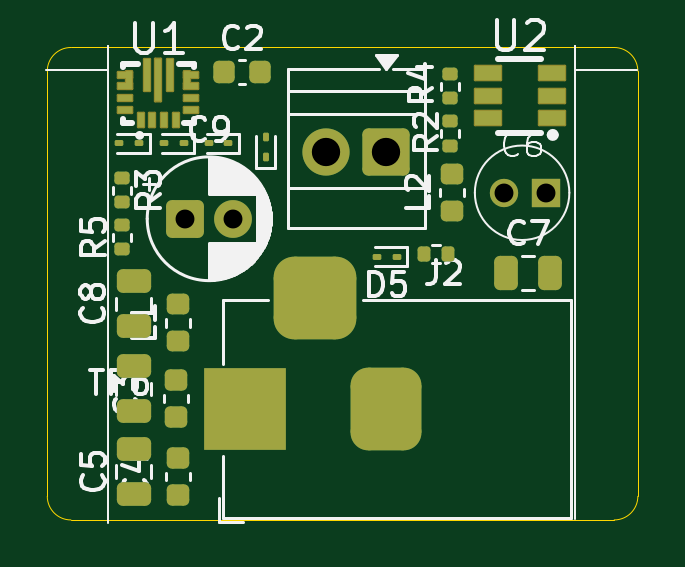
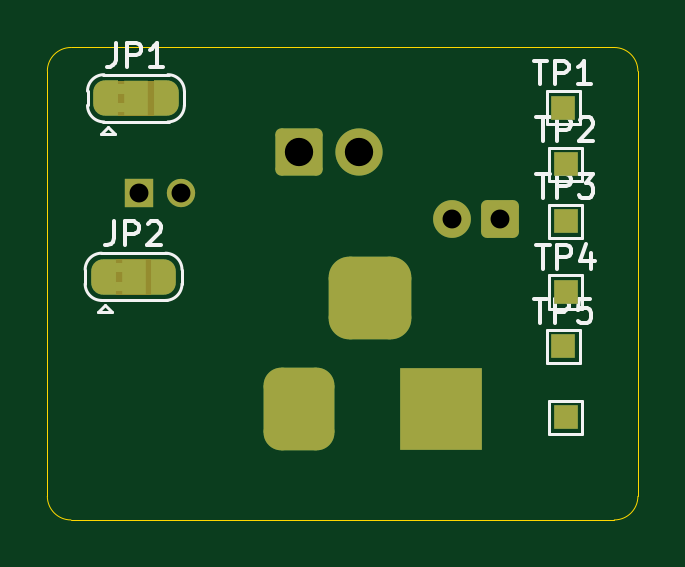
Circuit board: 9 layer files. Board 25.0 x 20.0 mm.
- bottom_copper: REV2_Dyno_Rectifier_PCB_2-CuBottom.gbr (5261 bytes)
- top_copper: REV2_Dyno_Rectifier_PCB_2-CuTop.gbr (7748 bytes)
- outline: REV2_Dyno_Rectifier_PCB_2-EdgeCuts.gbr (984 bytes)
- bottom_mask: REV2_Dyno_Rectifier_PCB_2-MaskBottom.gbr (3721 bytes)
- top_mask: REV2_Dyno_Rectifier_PCB_2-MaskTop.gbr (5716 bytes)
- drill: REV2_Dyno_Rectifier_PCB_2-NPTH.drl (265 bytes)
- drill: REV2_Dyno_Rectifier_PCB_2-PTH.drl (689 bytes)
- bottom_silk: REV2_Dyno_Rectifier_PCB_2-SilkBottom.gbr (13535 bytes)
- top_silk: REV2_Dyno_Rectifier_PCB_2-SilkTop.gbr (93032 bytes)

=== bottom_copper: REV2_Dyno_Rectifier_PCB_2-CuBottom.gbr ===
%TF.GenerationSoftware,KiCad,Pcbnew,9.0.4*%
%TF.CreationDate,2026-05-01T01:18:26-07:00*%
%TF.ProjectId,REV2_Dyno_Rectifier_PCB_2,52455632-5f44-4796-9e6f-5f5265637469,rev?*%
%TF.SameCoordinates,Original*%
%TF.FileFunction,Copper,L2,Bot*%
%TF.FilePolarity,Positive*%
%FSLAX46Y46*%
G04 Gerber Fmt 4.6, Leading zero omitted, Abs format (unit mm)*
G04 Created by KiCad (PCBNEW 9.0.4) date 2026-05-01 01:18:26*
%MOMM*%
%LPD*%
G01*
G04 APERTURE LIST*
G04 Aperture macros list*
%AMRoundRect*
0 Rectangle with rounded corners*
0 $1 Rounding radius*
0 $2 $3 $4 $5 $6 $7 $8 $9 X,Y pos of 4 corners*
0 Add a 4 corners polygon primitive as box body*
4,1,4,$2,$3,$4,$5,$6,$7,$8,$9,$2,$3,0*
0 Add four circle primitives for the rounded corners*
1,1,$1+$1,$2,$3*
1,1,$1+$1,$4,$5*
1,1,$1+$1,$6,$7*
1,1,$1+$1,$8,$9*
0 Add four rect primitives between the rounded corners*
20,1,$1+$1,$2,$3,$4,$5,0*
20,1,$1+$1,$4,$5,$6,$7,0*
20,1,$1+$1,$6,$7,$8,$9,0*
20,1,$1+$1,$8,$9,$2,$3,0*%
%AMFreePoly0*
4,1,23,0.550000,-0.750000,0.000000,-0.750000,0.000000,-0.745722,-0.065263,-0.745722,-0.191342,-0.711940,-0.304381,-0.646677,-0.396677,-0.554381,-0.461940,-0.441342,-0.495722,-0.315263,-0.495722,-0.250000,-0.500000,-0.250000,-0.500000,0.250000,-0.495722,0.250000,-0.495722,0.315263,-0.461940,0.441342,-0.396677,0.554381,-0.304381,0.646677,-0.191342,0.711940,-0.065263,0.745722,0.000000,0.745722,
0.000000,0.750000,0.550000,0.750000,0.550000,-0.750000,0.550000,-0.750000,$1*%
%AMFreePoly1*
4,1,23,0.000000,0.745722,0.065263,0.745722,0.191342,0.711940,0.304381,0.646677,0.396677,0.554381,0.461940,0.441342,0.495722,0.315263,0.495722,0.250000,0.500000,0.250000,0.500000,-0.250000,0.495722,-0.250000,0.495722,-0.315263,0.461940,-0.441342,0.396677,-0.554381,0.304381,-0.646677,0.191342,-0.711940,0.065263,-0.745722,0.000000,-0.745722,0.000000,-0.750000,-0.550000,-0.750000,
-0.550000,0.750000,0.000000,0.750000,0.000000,0.745722,0.000000,0.745722,$1*%
G04 Aperture macros list end*
%TA.AperFunction,EtchedComponent*%
%ADD10C,0.000000*%
%TD*%
%TA.AperFunction,ComponentPad*%
%ADD11RoundRect,0.250000X-0.550000X-0.550000X0.550000X-0.550000X0.550000X0.550000X-0.550000X0.550000X0*%
%TD*%
%TA.AperFunction,ComponentPad*%
%ADD12C,1.600000*%
%TD*%
%TA.AperFunction,SMDPad,CuDef*%
%ADD13R,1.000000X1.000000*%
%TD*%
%TA.AperFunction,SMDPad,CuDef*%
%ADD14FreePoly0,180.000000*%
%TD*%
%TA.AperFunction,SMDPad,CuDef*%
%ADD15R,1.000000X1.500000*%
%TD*%
%TA.AperFunction,SMDPad,CuDef*%
%ADD16FreePoly1,180.000000*%
%TD*%
%TA.AperFunction,ComponentPad*%
%ADD17RoundRect,0.875000X0.875000X0.875000X-0.875000X0.875000X-0.875000X-0.875000X0.875000X-0.875000X0*%
%TD*%
%TA.AperFunction,ComponentPad*%
%ADD18RoundRect,0.750000X0.750000X1.000000X-0.750000X1.000000X-0.750000X-1.000000X0.750000X-1.000000X0*%
%TD*%
%TA.AperFunction,ComponentPad*%
%ADD19R,3.500000X3.500000*%
%TD*%
%TA.AperFunction,ComponentPad*%
%ADD20RoundRect,0.250000X0.750000X0.750000X-0.750000X0.750000X-0.750000X-0.750000X0.750000X-0.750000X0*%
%TD*%
%TA.AperFunction,ComponentPad*%
%ADD21C,2.000000*%
%TD*%
%TA.AperFunction,ComponentPad*%
%ADD22C,1.200000*%
%TD*%
%TA.AperFunction,ComponentPad*%
%ADD23R,1.200000X1.200000*%
%TD*%
G04 APERTURE END LIST*
D10*
%TA.AperFunction,EtchedComponent*%
%TO.C,JP2*%
G36*
X76500000Y-45757500D02*
G01*
X76000000Y-45757500D01*
X76000000Y-45357500D01*
X76500000Y-45357500D01*
X76500000Y-45757500D01*
G37*
%TD.AperFunction*%
%TA.AperFunction,EtchedComponent*%
G36*
X76500000Y-46557500D02*
G01*
X76000000Y-46557500D01*
X76000000Y-46157500D01*
X76500000Y-46157500D01*
X76500000Y-46557500D01*
G37*
%TD.AperFunction*%
%TA.AperFunction,EtchedComponent*%
%TO.C,JP1*%
G36*
X76400000Y-38200000D02*
G01*
X75900000Y-38200000D01*
X75900000Y-37800000D01*
X76400000Y-37800000D01*
X76400000Y-38200000D01*
G37*
%TD.AperFunction*%
%TA.AperFunction,EtchedComponent*%
G36*
X76400000Y-39000000D02*
G01*
X75900000Y-39000000D01*
X75900000Y-38600000D01*
X76400000Y-38600000D01*
X76400000Y-39000000D01*
G37*
%TD.AperFunction*%
%TD*%
D11*
%TO.P,C9,1*%
%TO.N,Rectified*%
X60100000Y-43500000D03*
D12*
%TO.P,C9,2*%
%TO.N,GND*%
X62100000Y-43500000D03*
%TD*%
D13*
%TO.P,TP6,1,1*%
%TO.N,GND*%
X57300000Y-51900000D03*
%TD*%
%TO.P,TP5,1,1*%
%TO.N,FB*%
X57400000Y-48900000D03*
%TD*%
%TO.P,TP4,1,1*%
%TO.N,V_out*%
X57300000Y-46600000D03*
%TD*%
%TO.P,TP3,1,1*%
%TO.N,Raw_Input*%
X57300000Y-43600000D03*
%TD*%
%TO.P,TP2,1,1*%
%TO.N,Rectified*%
X57300000Y-41200000D03*
%TD*%
%TO.P,TP1,1,1*%
%TO.N,2.7V*%
X57400000Y-38800000D03*
%TD*%
D14*
%TO.P,JP2,1,A*%
%TO.N,FB*%
X76900000Y-45957500D03*
D15*
%TO.P,JP2,2,C*%
%TO.N,Out_Sleeve*%
X75600000Y-45957500D03*
D16*
%TO.P,JP2,3,B*%
%TO.N,GND*%
X74300000Y-45957500D03*
%TD*%
D14*
%TO.P,JP1,1,A*%
%TO.N,V_out*%
X76800000Y-38400000D03*
D15*
%TO.P,JP1,2,C*%
%TO.N,Out_Tip*%
X75500000Y-38400000D03*
D16*
%TO.P,JP1,3,B*%
%TO.N,Rectified*%
X74200000Y-38400000D03*
%TD*%
D17*
%TO.P,J2,3*%
%TO.N,N/C*%
X65600000Y-46857500D03*
D18*
%TO.P,J2,2*%
%TO.N,Out_Tip*%
X68600000Y-51557500D03*
D19*
%TO.P,J2,1*%
%TO.N,Out_Sleeve*%
X62600000Y-51557500D03*
%TD*%
D20*
%TO.P,J1,1,Pin_1*%
%TO.N,Net-(D2-A)*%
X68600000Y-40682500D03*
D21*
%TO.P,J1,2,Pin_2*%
%TO.N,Raw_Input*%
X66060000Y-40682500D03*
%TD*%
D22*
%TO.P,C6,1*%
%TO.N,2.7V*%
X73600000Y-42400000D03*
D23*
%TO.P,C6,2*%
%TO.N,GND*%
X75350000Y-42400000D03*
%TD*%
M02*

=== top_copper: REV2_Dyno_Rectifier_PCB_2-CuTop.gbr (7748 bytes, source omitted) ===
=== outline: REV2_Dyno_Rectifier_PCB_2-EdgeCuts.gbr ===
%TF.GenerationSoftware,KiCad,Pcbnew,9.0.4*%
%TF.CreationDate,2026-05-01T01:18:26-07:00*%
%TF.ProjectId,REV2_Dyno_Rectifier_PCB_2,52455632-5f44-4796-9e6f-5f5265637469,rev?*%
%TF.SameCoordinates,Original*%
%TF.FileFunction,Profile,NP*%
%FSLAX46Y46*%
G04 Gerber Fmt 4.6, Leading zero omitted, Abs format (unit mm)*
G04 Created by KiCad (PCBNEW 9.0.4) date 2026-05-01 01:18:26*
%MOMM*%
%LPD*%
G01*
G04 APERTURE LIST*
%TA.AperFunction,Profile*%
%ADD10C,0.050000*%
%TD*%
G04 APERTURE END LIST*
D10*
X55250000Y-36250000D02*
X78250000Y-36250000D01*
X55250000Y-56250000D02*
G75*
G02*
X54250000Y-55250000I0J1000000D01*
G01*
X54250000Y-55250000D02*
X54250000Y-37250000D01*
X78250000Y-56250000D02*
X55250000Y-56250000D01*
X78250000Y-36250000D02*
G75*
G02*
X79250000Y-37250000I0J-1000000D01*
G01*
X54250000Y-37250000D02*
G75*
G02*
X55250000Y-36250000I1000000J0D01*
G01*
X79250000Y-37250000D02*
X79250000Y-55250000D01*
X79250000Y-55250000D02*
G75*
G02*
X78250000Y-56250000I-1000000J0D01*
G01*
M02*

=== bottom_mask: REV2_Dyno_Rectifier_PCB_2-MaskBottom.gbr (3721 bytes, source withheld) ===
=== top_mask: REV2_Dyno_Rectifier_PCB_2-MaskTop.gbr ===
%TF.GenerationSoftware,KiCad,Pcbnew,9.0.4*%
%TF.CreationDate,2026-05-01T01:18:26-07:00*%
%TF.ProjectId,REV2_Dyno_Rectifier_PCB_2,52455632-5f44-4796-9e6f-5f5265637469,rev?*%
%TF.SameCoordinates,Original*%
%TF.FileFunction,Soldermask,Top*%
%TF.FilePolarity,Negative*%
%FSLAX46Y46*%
G04 Gerber Fmt 4.6, Leading zero omitted, Abs format (unit mm)*
G04 Created by KiCad (PCBNEW 9.0.4) date 2026-05-01 01:18:26*
%MOMM*%
%LPD*%
G01*
G04 APERTURE LIST*
G04 Aperture macros list*
%AMRoundRect*
0 Rectangle with rounded corners*
0 $1 Rounding radius*
0 $2 $3 $4 $5 $6 $7 $8 $9 X,Y pos of 4 corners*
0 Add a 4 corners polygon primitive as box body*
4,1,4,$2,$3,$4,$5,$6,$7,$8,$9,$2,$3,0*
0 Add four circle primitives for the rounded corners*
1,1,$1+$1,$2,$3*
1,1,$1+$1,$4,$5*
1,1,$1+$1,$6,$7*
1,1,$1+$1,$8,$9*
0 Add four rect primitives between the rounded corners*
20,1,$1+$1,$2,$3,$4,$5,0*
20,1,$1+$1,$4,$5,$6,$7,0*
20,1,$1+$1,$6,$7,$8,$9,0*
20,1,$1+$1,$8,$9,$2,$3,0*%
G04 Aperture macros list end*
%ADD10RoundRect,0.250000X0.475000X-0.250000X0.475000X0.250000X-0.475000X0.250000X-0.475000X-0.250000X0*%
%ADD11RoundRect,0.225000X-0.225000X-0.250000X0.225000X-0.250000X0.225000X0.250000X-0.225000X0.250000X0*%
%ADD12RoundRect,0.051000X-0.550000X-0.300000X0.550000X-0.300000X0.550000X0.300000X-0.550000X0.300000X0*%
%ADD13RoundRect,0.050800X0.125000X0.300000X-0.125000X0.300000X-0.125000X-0.300000X0.125000X-0.300000X0*%
%ADD14RoundRect,0.050800X-0.300000X0.125000X-0.300000X-0.125000X0.300000X-0.125000X0.300000X0.125000X0*%
%ADD15RoundRect,0.050800X-0.125000X-0.375000X0.125000X-0.375000X0.125000X0.375000X-0.125000X0.375000X0*%
%ADD16RoundRect,0.050800X-0.125000X-0.675000X0.125000X-0.675000X0.125000X0.675000X-0.125000X0.675000X0*%
%ADD17RoundRect,0.050800X-0.125000X-0.900000X0.125000X-0.900000X0.125000X0.900000X-0.125000X0.900000X0*%
%ADD18RoundRect,0.050800X0.300000X-0.125000X0.300000X0.125000X-0.300000X0.125000X-0.300000X-0.125000X0*%
%ADD19RoundRect,0.050800X0.125000X0.375000X-0.125000X0.375000X-0.125000X-0.375000X0.125000X-0.375000X0*%
%ADD20RoundRect,0.250000X-0.550000X-0.550000X0.550000X-0.550000X0.550000X0.550000X-0.550000X0.550000X0*%
%ADD21C,1.600000*%
%ADD22RoundRect,0.062500X-0.117500X-0.062500X0.117500X-0.062500X0.117500X0.062500X-0.117500X0.062500X0*%
%ADD23RoundRect,0.062500X-0.062500X0.117500X-0.062500X-0.117500X0.062500X-0.117500X0.062500X0.117500X0*%
%ADD24RoundRect,0.875000X0.875000X0.875000X-0.875000X0.875000X-0.875000X-0.875000X0.875000X-0.875000X0*%
%ADD25RoundRect,0.750000X0.750000X1.000000X-0.750000X1.000000X-0.750000X-1.000000X0.750000X-1.000000X0*%
%ADD26R,3.500000X3.500000*%
%ADD27RoundRect,0.135000X0.185000X-0.135000X0.185000X0.135000X-0.185000X0.135000X-0.185000X-0.135000X0*%
%ADD28RoundRect,0.135000X-0.185000X0.135000X-0.185000X-0.135000X0.185000X-0.135000X0.185000X0.135000X0*%
%ADD29RoundRect,0.135000X-0.135000X-0.185000X0.135000X-0.185000X0.135000X0.185000X-0.135000X0.185000X0*%
%ADD30RoundRect,0.218750X0.256250X-0.218750X0.256250X0.218750X-0.256250X0.218750X-0.256250X-0.218750X0*%
%ADD31RoundRect,0.250000X-0.250000X-0.475000X0.250000X-0.475000X0.250000X0.475000X-0.250000X0.475000X0*%
%ADD32RoundRect,0.225000X0.250000X-0.225000X0.250000X0.225000X-0.250000X0.225000X-0.250000X-0.225000X0*%
%ADD33RoundRect,0.250000X0.750000X0.750000X-0.750000X0.750000X-0.750000X-0.750000X0.750000X-0.750000X0*%
%ADD34C,2.000000*%
%ADD35C,1.200000*%
%ADD36R,1.200000X1.200000*%
G04 APERTURE END LIST*
D10*
%TO.C,C1*%
X57900000Y-49750000D03*
X57900000Y-51650000D03*
%TD*%
D11*
%TO.C,C2*%
X61725000Y-37300000D03*
X63275000Y-37300000D03*
%TD*%
D12*
%TO.C,U2*%
X75600000Y-39250000D03*
X75600000Y-38300000D03*
X75600000Y-37350000D03*
X72900000Y-37350000D03*
X72900000Y-38300000D03*
X72900000Y-39250000D03*
%TD*%
D13*
%TO.C,U1*%
X58200000Y-39320500D03*
X58699800Y-39320300D03*
X59200000Y-39320300D03*
X59699800Y-39320300D03*
D14*
X60349800Y-38895300D03*
X60349800Y-38395200D03*
D15*
X60175100Y-37645100D03*
D14*
X60349800Y-37895100D03*
X60350100Y-37394900D03*
D16*
X59449900Y-37400000D03*
D17*
X58950000Y-37624800D03*
D16*
X58449900Y-37400000D03*
D18*
X57549700Y-37394900D03*
X57549700Y-37895100D03*
D19*
X57724700Y-37645100D03*
D18*
X57550000Y-38394900D03*
X57549700Y-38895100D03*
%TD*%
D20*
%TO.C,C9*%
X60100000Y-43500000D03*
D21*
X62100000Y-43500000D03*
%TD*%
D22*
%TO.C,D5*%
X69040000Y-45100000D03*
X68200000Y-45100000D03*
%TD*%
D23*
%TO.C,D4*%
X63500000Y-40900000D03*
X63500000Y-40060000D03*
%TD*%
D22*
%TO.C,D3*%
X58140000Y-40300000D03*
X57300000Y-40300000D03*
%TD*%
%TO.C,D2*%
X60020000Y-40300000D03*
X59180000Y-40300000D03*
%TD*%
%TO.C,D1*%
X61920000Y-40300000D03*
X61080000Y-40300000D03*
%TD*%
D24*
%TO.C,J2*%
X65600000Y-46857500D03*
D25*
X68600000Y-51557500D03*
D26*
X62600000Y-51557500D03*
%TD*%
D27*
%TO.C,R5*%
X57400000Y-44800000D03*
X57400000Y-43780000D03*
%TD*%
%TO.C,R4*%
X71300000Y-38400000D03*
X71300000Y-37380000D03*
%TD*%
D28*
%TO.C,R3*%
X57400000Y-41780000D03*
X57400000Y-42800000D03*
%TD*%
D27*
%TO.C,R2*%
X71300000Y-40400000D03*
X71300000Y-39380000D03*
%TD*%
D29*
%TO.C,R1*%
X70190000Y-45000000D03*
X71210000Y-45000000D03*
%TD*%
D30*
%TO.C,L2*%
X71400000Y-43175000D03*
X71400000Y-41600000D03*
%TD*%
%TO.C,L1*%
X59800000Y-48687500D03*
X59800000Y-47112500D03*
%TD*%
D10*
%TO.C,C8*%
X57900000Y-48050000D03*
X57900000Y-46150000D03*
%TD*%
D31*
%TO.C,C7*%
X73650000Y-45800000D03*
X75550000Y-45800000D03*
%TD*%
D10*
%TO.C,C5*%
X57900000Y-55150000D03*
X57900000Y-53250000D03*
%TD*%
D32*
%TO.C,C4*%
X59800000Y-55175000D03*
X59800000Y-53625000D03*
%TD*%
%TO.C,C3*%
X59700000Y-51875000D03*
X59700000Y-50325000D03*
%TD*%
D33*
%TO.C,J1*%
X68600000Y-40682500D03*
D34*
X66060000Y-40682500D03*
%TD*%
D35*
%TO.C,C6*%
X73600000Y-42400000D03*
D36*
X75350000Y-42400000D03*
%TD*%
M02*

=== drill: REV2_Dyno_Rectifier_PCB_2-NPTH.drl ===
M48
; DRILL file {KiCad 9.0.4} date 2026-05-01T01:18:26-0700
; FORMAT={-:-/ absolute / inch / decimal}
; #@! TF.CreationDate,2026-05-01T01:18:26-07:00
; #@! TF.GenerationSoftware,Kicad,Pcbnew,9.0.4
; #@! TF.FileFunction,NonPlated,1,2,NPTH
FMAT,2
INCH
%
G90
G05
M30

=== drill: REV2_Dyno_Rectifier_PCB_2-PTH.drl ===
M48
; DRILL file {KiCad 9.0.4} date 2026-05-01T01:18:26-0700
; FORMAT={-:-/ absolute / inch / decimal}
; #@! TF.CreationDate,2026-05-01T01:18:26-07:00
; #@! TF.GenerationSoftware,Kicad,Pcbnew,9.0.4
; #@! TF.FileFunction,Plated,1,2,PTH
FMAT,2
INCH
; #@! TA.AperFunction,Plated,PTH,ComponentDrill
T1C0.0315
; #@! TA.AperFunction,Plated,PTH,ComponentDrill
T2C0.0394
; #@! TA.AperFunction,Plated,PTH,ComponentDrill
T3C0.0472
%
G90
G05
T1
X2.3661Y-1.7126
X2.4449Y-1.7126
X2.8976Y-1.6693
X2.9665Y-1.6693
T3
X2.6008Y-1.6017
X2.7008Y-1.6017
T2
G00X2.4646Y-2.0692
M15
G01X2.4646Y-1.9905
M16
G05
G00X2.622Y-1.8448
M15
G01X2.5433Y-1.8448
M16
G05
G00X2.7008Y-2.0692
M15
G01X2.7008Y-1.9905
M16
G05
M30

=== bottom_silk: REV2_Dyno_Rectifier_PCB_2-SilkBottom.gbr (13535 bytes, source omitted) ===
=== top_silk: REV2_Dyno_Rectifier_PCB_2-SilkTop.gbr (93032 bytes, source omitted) ===
